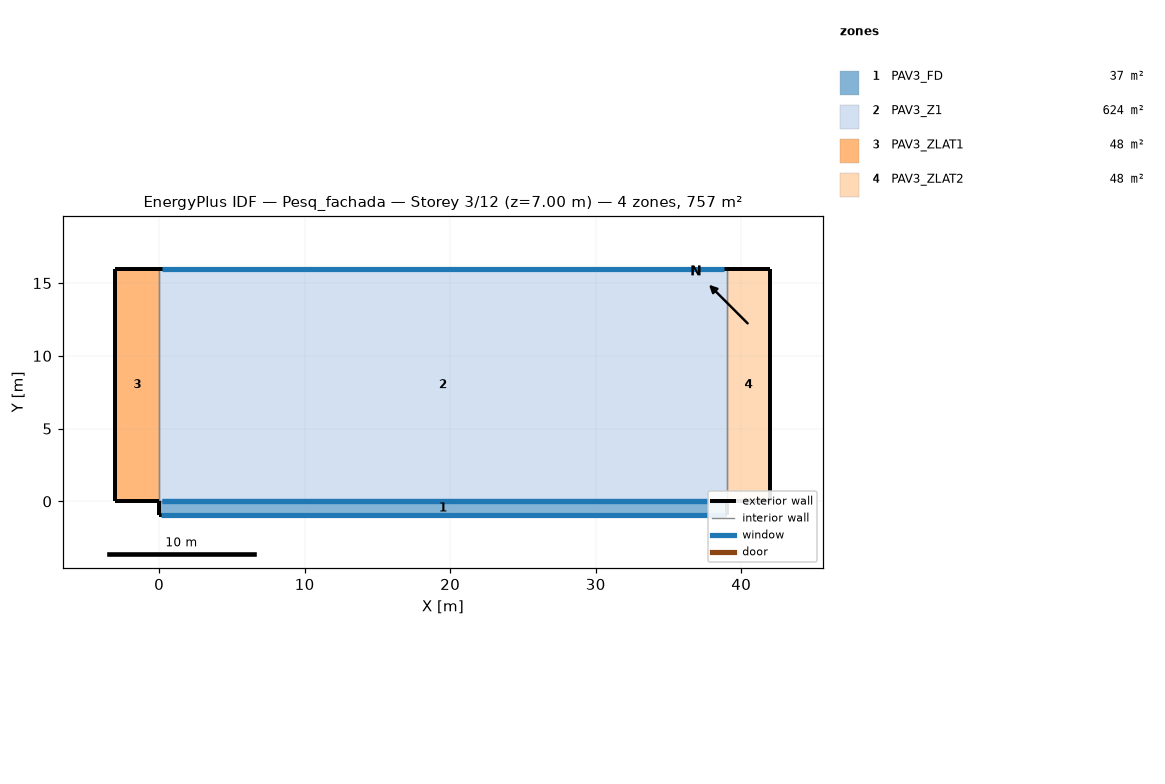
=== STOREY PLAN SPEC (per zone: floor XY polygon, exterior-wall plan segments, windows/doors) ===
zone 1: PAV3_FD  (37.1 m²)
  floor: (39.00, 0.00) (39.00, -0.95) (0.00, -0.95) (0.00, 0.00)
  exterior wall: (0.00, 0.00) – (0.00, -0.95)  [1.0 m]
  exterior wall: (39.00, -0.95) – (39.00, 0.00)  [1.0 m]
  exterior wall: (39.00, -0.95) – (0.00, -0.95)  [39.0 m]
    window: (38.90, -0.95) – (0.10, -0.95)  [128.0 m²]
  interior walls: 1
zone 2: PAV3_Z1  (624.0 m²)
  floor: (39.00, 16.00) (39.00, 0.00) (0.00, 0.00) (0.00, 16.00)
  exterior wall: (39.00, 16.00) – (0.00, 16.00)  [39.0 m]
    window: (38.80, 16.00) – (0.20, 16.00)  [40.5 m²]
  interior walls: 3
zone 3: PAV3_ZLAT1  (48.0 m²)
  floor: (0.00, 16.00) (0.00, 0.00) (-3.00, 0.00) (-3.00, 16.00)
  exterior wall: (0.00, 16.00) – (-3.00, 16.00)  [3.0 m]
  exterior wall: (-3.00, 16.00) – (-3.00, 0.00)  [16.0 m]
  exterior wall: (-3.00, 0.00) – (0.00, 0.00)  [3.0 m]
  interior walls: 1
zone 4: PAV3_ZLAT2  (48.0 m²)
  floor: (42.00, 16.00) (42.00, 0.00) (39.00, 0.00) (39.00, 16.00)
  exterior wall: (42.00, 16.00) – (39.00, 16.00)  [3.0 m]
  exterior wall: (39.00, 0.00) – (42.00, 0.00)  [3.0 m]
  exterior wall: (42.00, 0.00) – (42.00, 16.00)  [16.0 m]
  interior walls: 1

=== DERIVED (storey summary) ===
Building: Pesq_fachada
Storey: 3 of 12  (floor level z = 7.00 m)
Storey gross floor area: 757.0 m²
Zones on this storey: 4
  - PAV3_FD: floor 37.1 m²; exterior wall 40.9 m (143.2 m²); 1 window(s) 128.0 m²; WWR 89.4%
  - PAV3_Z1: floor 624.0 m²; exterior wall 39.0 m (136.5 m²); 1 window(s) 40.5 m²; WWR 29.7%
  - PAV3_ZLAT1: floor 48.0 m²; exterior wall 22.0 m (77.0 m²); WWR 0.0%
  - PAV3_ZLAT2: floor 48.0 m²; exterior wall 22.0 m (77.0 m²); WWR 0.0%
Zone adjacency (shared interzone walls):
  - PAV3_FD ↔ PAV3_Z1
  - PAV3_Z1 ↔ PAV3_ZLAT1
  - PAV3_Z1 ↔ PAV3_ZLAT2